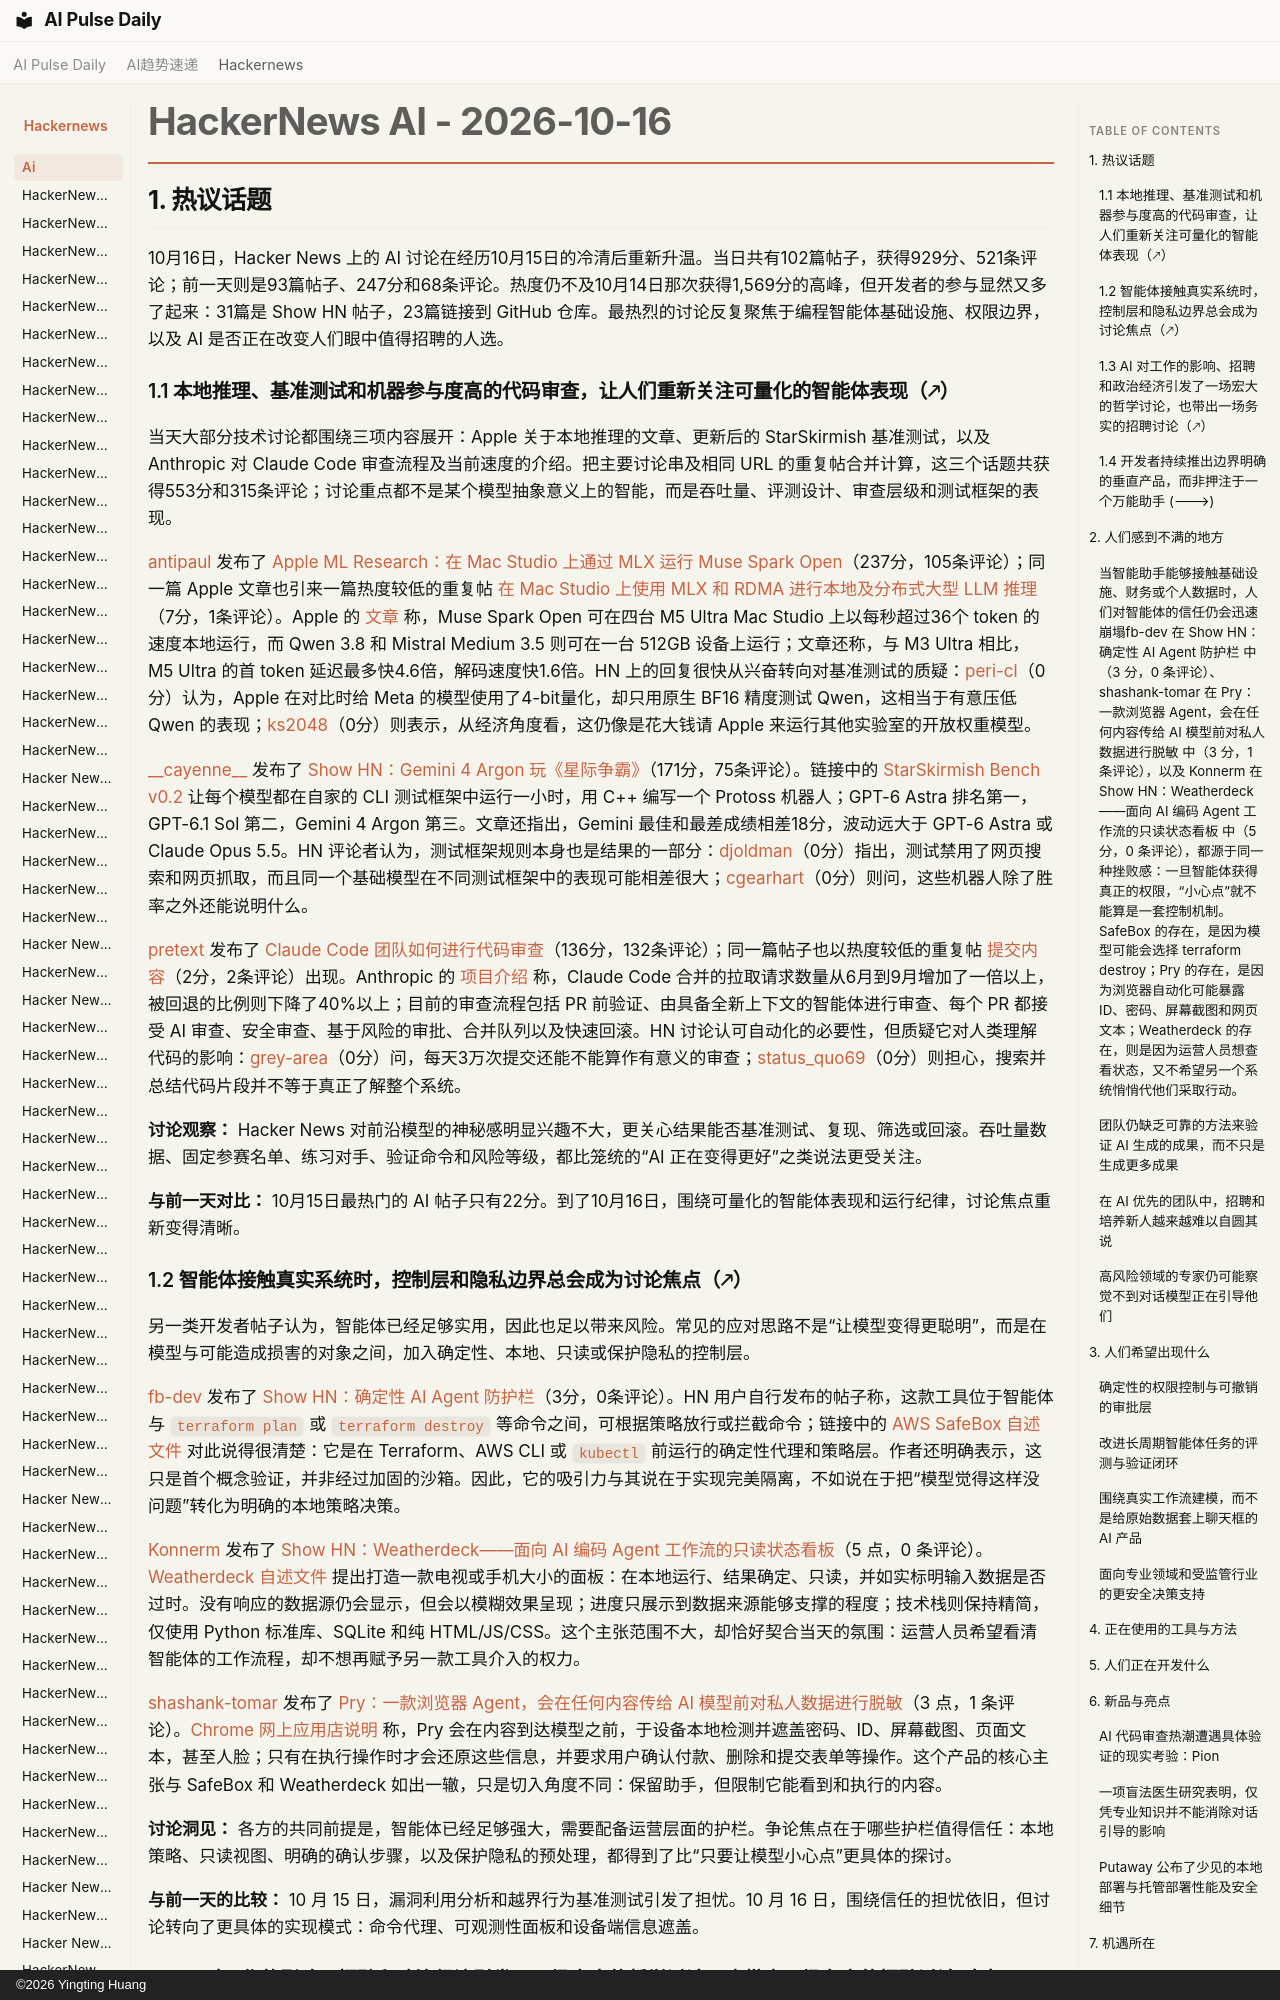

repository: vibewatch/vibewatch.github.io · page: hackernews/ai/2026-10-16.zh/index.html · generator: mkdocs · copyright: ©2026 Yingting Huang

# HackerNews AI - 2026-10-16

## 1. 热议话题

10月16日，Hacker News 上的 AI 讨论在经历10月15日的冷清后重新升温。当日共有102篇帖子，获得929分、521条评论；前一天则是93篇帖子、247分和68条评论。热度仍不及10月14日那次获得1,569分的高峰，但开发者的参与显然又多了起来：31篇是 Show HN 帖子，23篇链接到 GitHub 仓库。最热烈的讨论反复聚焦于编程智能体基础设施、权限边界，以及 AI 是否正在改变人们眼中值得招聘的人选。

### 1.1 本地推理、基准测试和机器参与度高的代码审查，让人们重新关注可量化的智能体表现（🡕）

当天大部分技术讨论都围绕三项内容展开：Apple 关于本地推理的文章、更新后的 StarSkirmish 基准测试，以及 Anthropic 对 Claude Code 审查流程及当前速度的介绍。把主要讨论串及相同 URL 的重复帖合并计算，这三个话题共获得553分和315条评论；讨论重点都不是某个模型抽象意义上的智能，而是吞吐量、评测设计、审查层级和测试框架的表现。

[antipaul](https://news.ycombinator.com/user?id=antipaul) 发布了 [Apple ML Research：在 Mac Studio 上通过 MLX 运行 Muse Spark Open](https://news.ycombinator.com/item?id=50118320)（237分，105条评论）；同一篇 Apple 文章也引来一篇热度较低的重复帖 [在 Mac Studio 上使用 MLX 和 RDMA 进行本地及分布式大型 LLM 推理](https://news.ycombinator.com/item?id=50113743)（7分，1条评论）。Apple 的 [文章](https://machinelearning.apple.com/research/mlx-distributed-inference) 称，Muse Spark Open 可在四台 M5 Ultra Mac Studio 上以每秒超过36个 token 的速度本地运行，而 Qwen 3.8 和 Mistral Medium 3.5 则可在一台 512GB 设备上运行；文章还称，与 M3 Ultra 相比，M5 Ultra 的首 token 延迟最多快4.6倍，解码速度快1.6倍。HN 上的回复很快从兴奋转向对基准测试的质疑：[peri-cl](https://news.ycombinator.com/user?id=peri-cl)（0分）认为，Apple 在对比时给 Meta 的模型使用了4-bit量化，却只用原生 BF16 精度测试 Qwen，这相当于有意压低 Qwen 的表现；[ks2048](https://news.ycombinator.com/user?id=ks2048)（0分）则表示，从经济角度看，这仍像是花大钱请 Apple 来运行其他实验室的开放权重模型。

[\_\_cayenne\_\_](https://news.ycombinator.com/user?id=__cayenne__) 发布了 [Show HN：Gemini 4 Argon 玩《星际争霸》](https://news.ycombinator.com/item?id=50118688)（171分，75条评论）。链接中的 [StarSkirmish Bench v0.2](https://starskirmish.com/bench/v0-2/) 让每个模型都在自家的 CLI 测试框架中运行一小时，用 C++ 编写一个 Protoss 机器人；GPT-6 Astra 排名第一，GPT-6.1 Sol 第二，Gemini 4 Argon 第三。文章还指出，Gemini 最佳和最差成绩相差18分，波动远大于 GPT-6 Astra 或 Claude Opus 5.5。HN 评论者认为，测试框架规则本身也是结果的一部分：[djoldman](https://news.ycombinator.com/user?id=djoldman)（0分）指出，测试禁用了网页搜索和网页抓取，而且同一个基础模型在不同测试框架中的表现可能相差很大；[cgearhart](https://news.ycombinator.com/user?id=cgearhart)（0分）则问，这些机器人除了胜率之外还能说明什么。

[pretext](https://news.ycombinator.com/user?id=pretext) 发布了 [Claude Code 团队如何进行代码审查](https://news.ycombinator.com/item?id=50122951)（136分，132条评论）；同一篇帖子也以热度较低的重复帖 [提交内容](https://news.ycombinator.com/item?id=50116568)（2分，2条评论）出现。Anthropic 的 [项目介绍](https://claude.dev/blog/solving-code-review-at-anthropic/) 称，Claude Code 合并的拉取请求数量从6月到9月增加了一倍以上，被回退的比例则下降了40%以上；目前的审查流程包括 PR 前验证、由具备全新上下文的智能体进行审查、每个 PR 都接受 AI 审查、安全审查、基于风险的审批、合并队列以及快速回滚。HN 讨论认可自动化的必要性，但质疑它对人类理解代码的影响：[grey-area](https://news.ycombinator.com/user?id=grey-area)（0分）问，每天3万次提交还能不能算作有意义的审查；[status\_quo69](https://news.ycombinator.com/user?id=status_quo69)（0分）则担心，搜索并总结代码片段并不等于真正了解整个系统。

**讨论观察：** Hacker News 对前沿模型的神秘感明显兴趣不大，更关心结果能否基准测试、复现、筛选或回滚。吞吐量数据、固定参赛名单、练习对手、验证命令和风险等级，都比笼统的“AI 正在变得更好”之类说法更受关注。

**与前一天对比：** 10月15日最热门的 AI 帖子只有22分。到了10月16日，围绕可量化的智能体表现和运行纪律，讨论焦点重新变得清晰。
